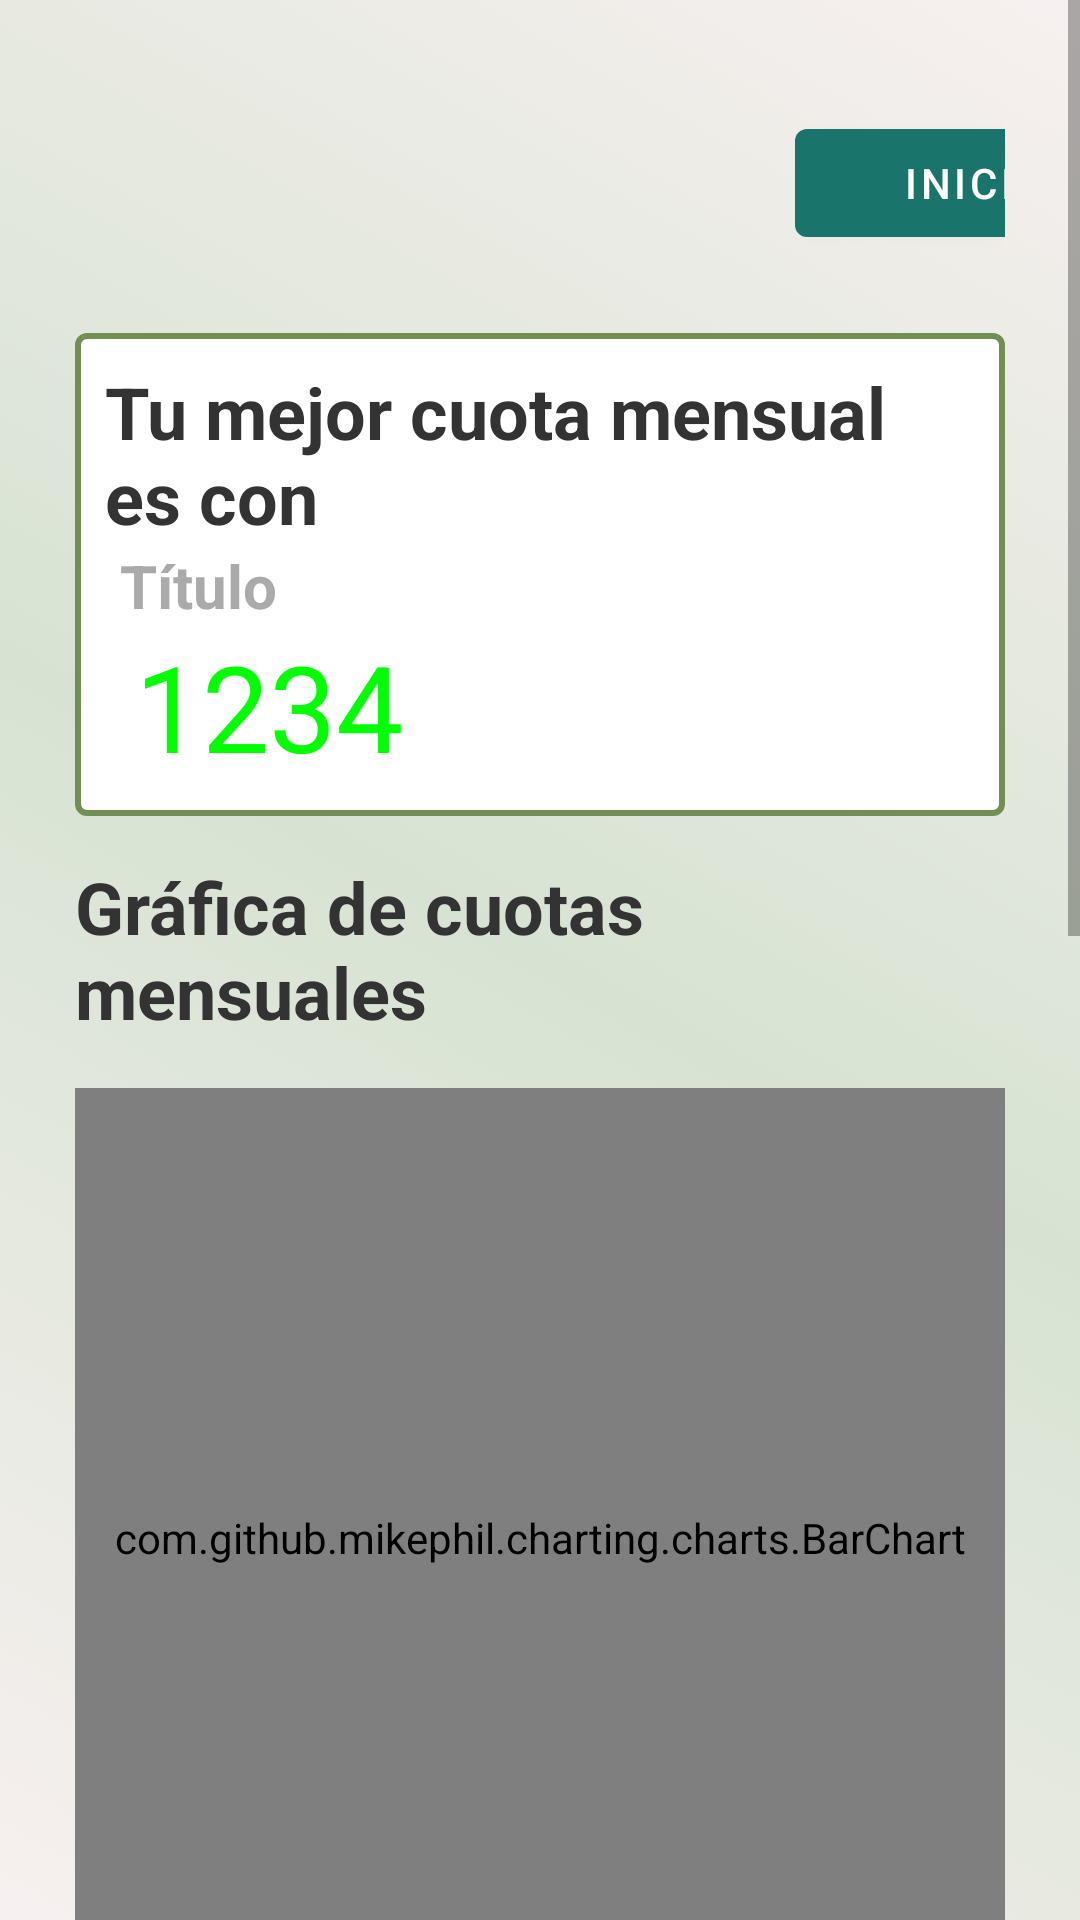

Write the Android layout XML for this screen, with the resource values it uses.
<!-- AndroidManifest.xml: application theme Theme.Draft_TFG -->
<!-- res/layout/activity_dashboard.xml -->
<?xml version="1.0" encoding="utf-8"?>
<ScrollView xmlns:android="http://schemas.android.com/apk/res/android"
    xmlns:app="http://schemas.android.com/apk/res-auto"
    xmlns:tools="http://schemas.android.com/tools"
    android:layout_width="match_parent"
    android:layout_height="match_parent"
    android:background="@drawable/fondo_bienvenida">

    <LinearLayout
        android:layout_width="match_parent"
        android:layout_height="wrap_content"
        android:orientation="vertical"
        android:padding="25dp">
        <LinearLayout
            android:layout_width="match_parent"
            android:layout_height="wrap_content"
            android:orientation="horizontal">

            <ImageView
                android:id="@+id/signUpImageView"
                android:layout_width="160dp"
                android:layout_height="70dp"
                android:src="@drawable/logo_tfg1"
                android:transitionName="logoImageTrans"
                android:layout_alignParentEnd="true"
                android:layout_marginEnd="80dp" />

            <com.google.android.material.button.MaterialButton
                android:id="@+id/irInicio"
                android:layout_width="120dp"
                android:layout_height="wrap_content"
                android:text="Inicio"
                android:layout_alignParentStart="true"
                android:layout_marginTop="12dp"
                android:layout_marginBottom="12dp"
                android:transitionName="buttonSingInTrans" />
        </LinearLayout>

        <LinearLayout
            android:layout_width="match_parent"
            android:layout_height="wrap_content"
            android:layout_marginTop="14dp"
            android:layout_marginBottom="14dp"
            android:orientation="vertical"
            android:background="@drawable/border"
            android:padding="10dp">

            <TextView
                android:layout_width="wrap_content"
                android:layout_height="wrap_content"
                android:text="Tu mejor cuota mensual es con"
                android:textSize="24sp"
                android:textStyle="bold"
                android:textColor="#333333" />

            <TextView
                android:id="@+id/tituloOpcionHipoteca"
                android:layout_width="wrap_content"
                android:layout_height="wrap_content"
                android:text=" Título"
                android:textSize="20sp"
                android:textStyle="bold"
                android:textColor="@android:color/darker_gray" />

            <TextView
                android:id="@+id/mejorPrecioHipoteca"
                android:layout_width="wrap_content"
                android:layout_height="wrap_content"
                android:text=" 1234"
                android:textSize="40sp"
                android:textColor="#00FF00" />



        </LinearLayout>

        <TextView
            android:layout_width="wrap_content"
            android:layout_height="wrap_content"
            android:text="Gráfica de cuotas mensuales"
            android:textSize="24sp"
            android:textStyle="bold"
            android:textColor="#333333" />

        <com.github.mikephil.charting.charts.BarChart
            android:id="@+id/bar_chart"
            android:layout_width="match_parent"
            android:layout_height="300dp"
            android:layout_marginTop="16dp" />

        <TextView
            android:layout_width="wrap_content"
            android:layout_height="wrap_content"
            android:text="Proporción de pago al capital en hipoteca"
            android:textSize="24sp"
            android:textStyle="bold"
            android:textColor="#333333" />
        <com.github.mikephil.charting.charts.PieChart
            android:id="@+id/pie_chart"
            android:layout_width="match_parent"
            android:layout_height="300dp"
            android:layout_marginTop="16dp" />

        <TextView
            android:layout_width="wrap_content"
            android:layout_height="wrap_content"
            android:text="Raw Data"
            android:textSize="24sp"
            android:textStyle="bold"
            android:textColor="#333333" />

        
        <TableLayout
            android:layout_width="match_parent"
            android:layout_height="200dp"
            android:layout_marginTop="16dp">

            
            <TableRow>
                <TextView
                    android:text="Banco"
                    android:layout_weight="1"
                    android:textSize="16sp"
                    android:padding="8dp"
                    android:textColor="@color/purple_700"
                    android:textStyle="bold"/>
                <TextView
                    android:text="TIN"
                    android:layout_weight="1"
                    android:textSize="16sp"
                    android:padding="8dp"
                    android:textColor="@color/purple_700"
                    android:textStyle="bold"/>
                <TextView
                    android:text="TAE"
                    android:layout_weight="1"
                    android:textSize="16sp"
                    android:padding="8dp"
                    android:textColor="@color/purple_700"
                    android:textStyle="bold"/>
            </TableRow>

            
            <TableRow>
                <TextView
                    android:id="@+id/banco1"
                    android:text="Banco 1"
                    android:layout_weight="1"
                    android:textSize="9sp"
                    android:padding="8dp"
                    android:ellipsize="end" />
                <TextView
                    android:id="@+id/tin1"
                    android:text=""
                    android:layout_weight="1"
                    android:textSize="9sp"
                    android:padding="8dp" />
                <TextView
                    android:id="@+id/tae1"
                    android:text=""
                    android:layout_weight="1"
                    android:textSize="9sp"
                    android:padding="8dp" />
            </TableRow>

            
            <TableRow>
                <TextView
                    android:id="@+id/banco2"
                    android:text="Banco 2"
                    android:layout_weight="1"
                    android:textSize="9sp"
                    android:padding="8dp"
                    android:ellipsize="end" />
                <TextView
                    android:id="@+id/tin2"
                    android:text=""
                    android:layout_weight="1"
                    android:textSize="9sp"
                    android:padding="8dp" />
                <TextView
                    android:id="@+id/tae2"
                    android:text=""
                    android:layout_weight="1"
                    android:textSize="9sp"
                    android:padding="8dp" />
            </TableRow>

            
            <TableRow>
                <TextView
                    android:id="@+id/banco3"
                    android:text="Banco 3"
                    android:layout_weight="1"
                    android:textSize="9sp"
                    android:padding="8dp"
                    android:ellipsize="end" />
                <TextView
                    android:id="@+id/tin3"
                    android:text=""
                    android:layout_weight="1"
                    android:textSize="9sp"
                    android:padding="8dp" />
                <TextView
                    android:id="@+id/tae3"
                    android:text=""
                    android:layout_weight="1"
                    android:textSize="9sp"
                    android:padding="8dp" />


            </TableRow>
            <com.google.android.material.button.MaterialButton
                android:id="@+id/modificarC"
                android:layout_width="match_parent"
                android:layout_height="wrap_content"
                android:text="Modificar Consulta"
                android:layout_marginTop="12dp"
                android:layout_marginBottom="12dp"
                android:transitionName="buttonSingInTrans"/>
        </TableLayout>

    </LinearLayout>
</ScrollView>
<!-- resources referenced by this layout -->
<resources>
  <color name="purple_700">#FF3700B3</color>
  <!-- drawable border (drawable) -->
  <shape xmlns:android="http://schemas.android.com/apk/res/android"
      android:shape="rectangle">
      <solid android:color="#FFFFFF" /> 
      <stroke
          android:width="2dp"
          android:color="#6f8f53" /> 
      <corners android:radius="3dp" /> 
  </shape>
  <!-- drawable fondo_bienvenida (drawable) -->
  <?xml version="1.0" encoding="utf-8"?>
  <selector xmlns:android="http://schemas.android.com/apk/res/android">
      <item>
          <shape android:shape="rectangle">
              <gradient
                  android:startColor="@color/colorI"
                  android:centerColor="@color/colorII"
                  android:endColor="@color/colorI"
                  android:type="linear"
                  android:angle="45"
                  />
  
          </shape>
      </item>
  </selector>
  <style name="Theme.Draft_TFG" parent="Theme.MaterialComponents.DayNight.DarkActionBar">
          
          <item name="colorPrimary">@color/purple_500</item>
          <item name="colorPrimaryVariant">@color/purple_700</item>
          <item name="colorOnPrimary">@color/white</item>
          
          <item name="colorSecondary">@color/teal_200</item>
          <item name="colorSecondaryVariant">@color/teal_700</item>
          <item name="colorOnSecondary">@color/black</item>
          
          <item name="android:statusBarColor">?attr/colorPrimaryVariant</item>
          
      </style>
  <color name="colorI">#F7F0F0</color>
  <color name="colorII">#D7E3D2</color>
  <color name="purple_500">#19756C</color>
  <color name="white">#FFFFFFFF</color>
  <color name="teal_200">#FF03DAC5</color>
  <color name="teal_700">#FF018786</color>
  <color name="black">#FF000000</color>
</resources>
